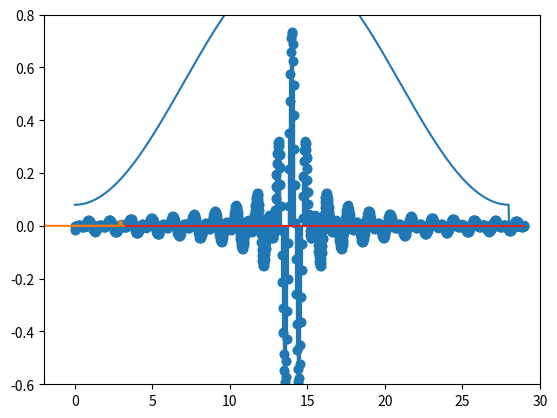

Reproduce this figure in Python.
# -*- coding: utf-8 -*-
"""
Spyder Editor

This is a temporary script file.
"""

import numpy as np
import matplotlib.pyplot as plt

def impulse_response(n,M,omega1,omega2):
    hd = np.zeros(len(n))
    for i in range(len(n)):
        if n[i] == M/2.:
            hd[i] = 1 - ((omega2 - omega1)/np.pi)
        else:
            hd[i] = (1./(2*np.pi*(n[i]-(M/2.)))) * (np.sin(2*np.pi*omega1*(n[i]-(M/2))) - np.sin(np.pi*omega1*(n[i]-(M/2))))
    return hd
    
delta = 0.1
M = 28
length = M+1
samples = 1000

n = np.linspace(0,length,samples)
x = np.linspace(-np.pi, np.pi, len(n))

omega1 = (np.pi)/2. - delta
omega2 = (np.pi)/2. + delta


hd = impulse_response(n,M,omega1,omega2)

plt.stem(n,hd)
plt.show()
#==============================================================================
# Windows
#==============================================================================

def hamming(n,M):
    w = np.zeros(len(n))
    for i in range(len(n)):
        if n[i] <= M:
            w[i]=0.54-0.46*np.cos((2*np.pi*n[i])/M)
    return w
    
w = hamming(n,M)

plt.plot(n,w)
plt.show()


h = w * hd
plt.stem(n,h)
plt.axis([-2,30,-0.6,0.8])
plt.show()

#==============================================================================
# Fourier tansformation
#==============================================================================

def fft(x,n):
    return np.fft.fft(x)/len(n)

H = fft(h,n)
W = fft(w,n)
plt.plot(x,np.abs(H))
plt.show()

